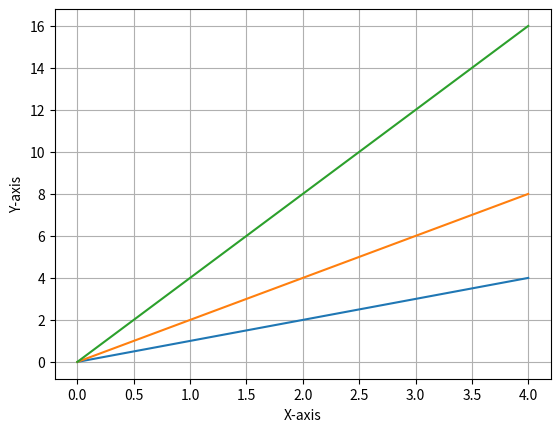

Python code for this plot:
import matplotlib.pyplot as plt
x =range(5)
plt.plot(x, [x1 for x1 in x], x, [x1*2 for x1 in x], x, [x1*4 for x1 in x])
plt.grid(True)
plt.xlabel('X-axis')
plt.ylabel('Y-axis')
plt.show()